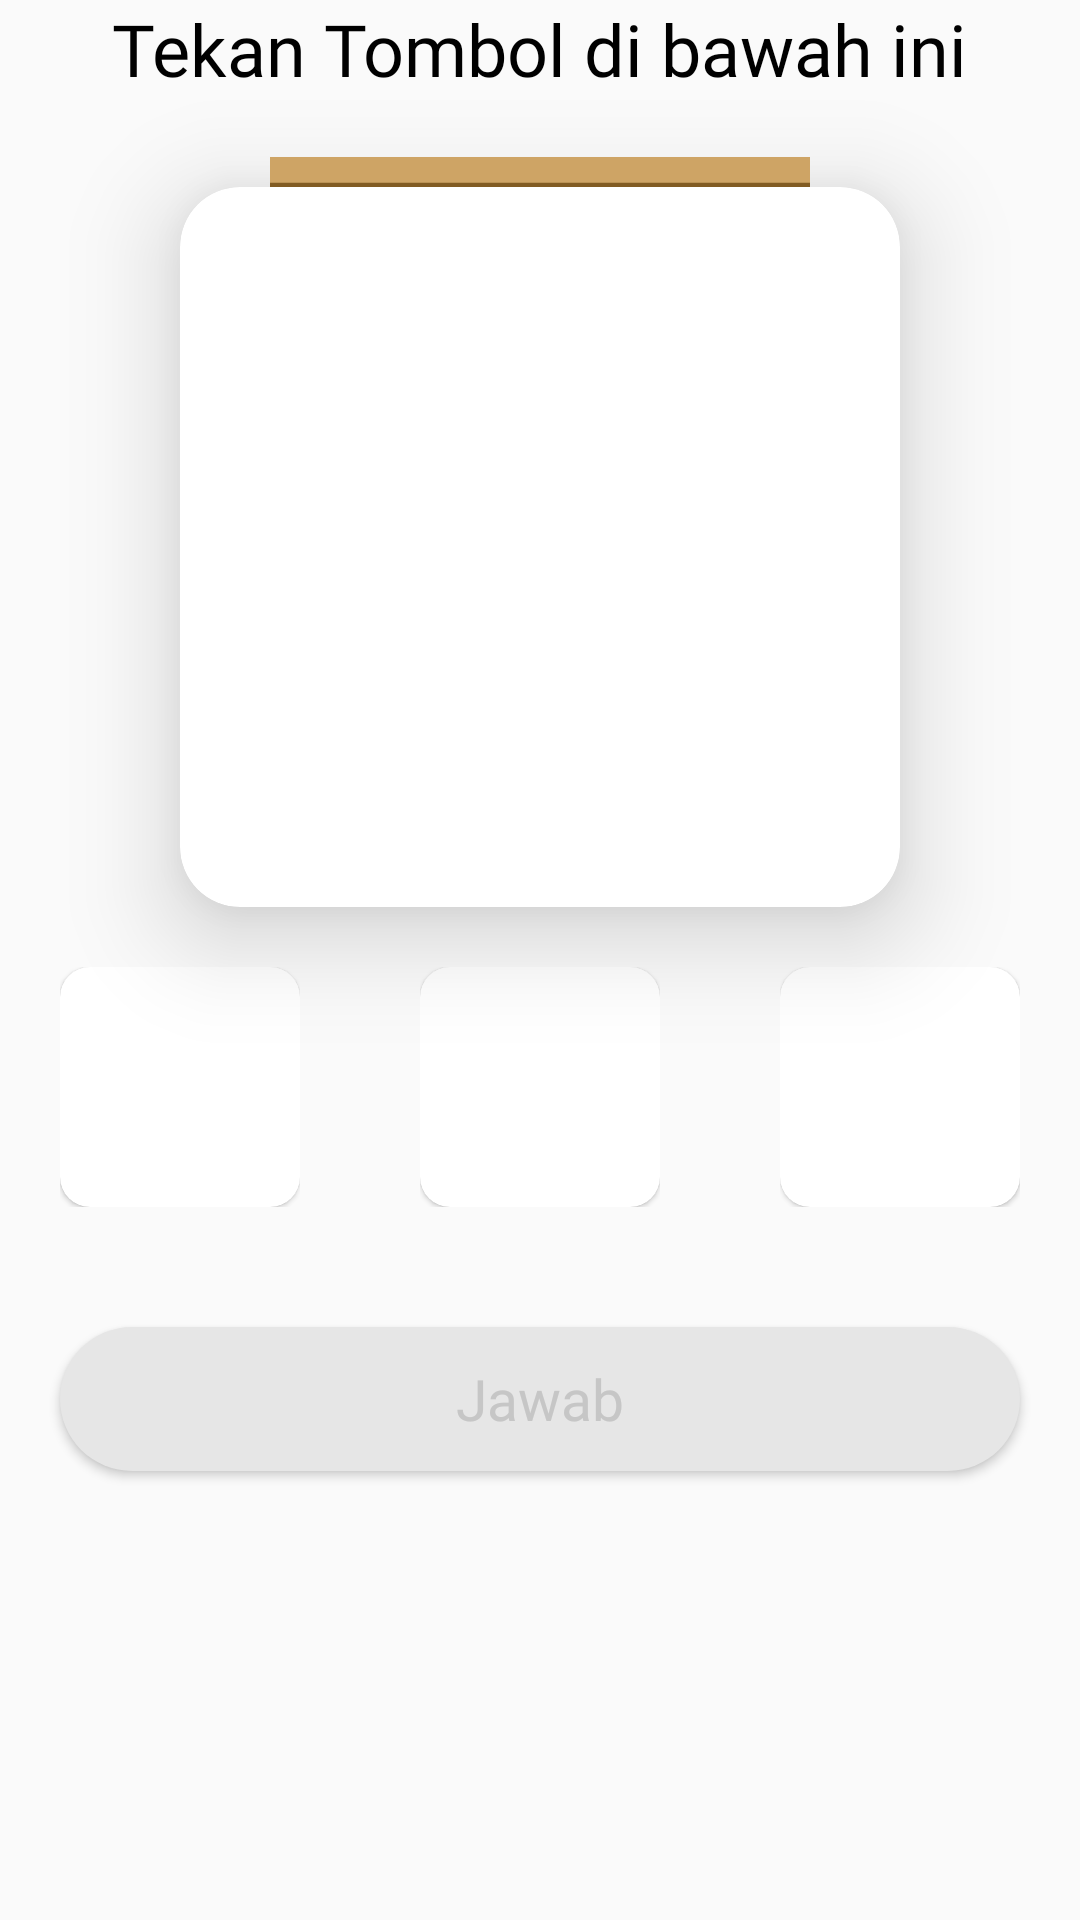

This screen was rendered from an Android layout file. Write that file and the resources it references.
<!-- AndroidManifest.xml: application theme AppTheme -->
<!-- res/layout/soal_item_container.xml -->
<?xml version="1.0" encoding="utf-8"?>
<androidx.constraintlayout.widget.ConstraintLayout xmlns:android="http://schemas.android.com/apk/res/android"
    xmlns:app="http://schemas.android.com/apk/res-auto"
    android:layout_width="match_parent"
    android:layout_height="match_parent">

    <TextView
        android:id="@+id/tv_materi_name"
        android:layout_width="wrap_content"
        android:layout_height="wrap_content"
        android:layout_marginBottom="20dp"
        android:fontFamily="@font/nunito_extrabold"
        android:text="@string/command_touch_button_label"
        android:textColor="@color/black"
        android:textSize="24sp"
        app:layout_constraintEnd_toEndOf="parent"
        app:layout_constraintStart_toStartOf="parent"
        app:layout_constraintTop_toTopOf="parent" />


    <ImageView
        android:id="@+id/imageview_header"
        android:layout_width="180dp"
        android:layout_height="10dp"
        android:layout_marginTop="20dp"
        android:elevation="22dp"
        android:scaleType="fitXY"
        android:src="@drawable/header"
        app:layout_constraintEnd_toEndOf="parent"
        app:layout_constraintStart_toStartOf="parent"
        app:layout_constraintTop_toBottomOf="@+id/tv_materi_name" />

    <androidx.cardview.widget.CardView
        android:foreground="?android:attr/selectableItemBackground"
        android:clickable="true"
        android:id="@+id/cardview_icon"
        android:layout_width="240dp"
        android:layout_height="240dp"
        android:background="@color/colorAccent"
        app:cardCornerRadius="20dp"
        app:cardElevation="20dp"

        app:layout_constraintEnd_toEndOf="parent"
        app:layout_constraintStart_toStartOf="parent"
        app:layout_constraintTop_toBottomOf="@id/imageview_header" />

    <ImageView
        android:id="@+id/imageview_question_sound"
        android:layout_width="148dp"
        android:layout_height="148dp"
        android:layout_centerHorizontal="true"
        android:layout_centerVertical="true"
        android:elevation="21dp"
        android:src="@drawable/ic_baseline_volume_up_24"
        app:layout_constraintBottom_toBottomOf="@+id/cardview_icon"
        app:layout_constraintEnd_toEndOf="@+id/cardview_icon"
        app:layout_constraintStart_toStartOf="@+id/cardview_icon"
        app:layout_constraintTop_toTopOf="@+id/cardview_icon" />

    <LinearLayout
        android:id="@+id/answer_container"
        android:layout_width="match_parent"
        android:layout_height="wrap_content"
        android:gravity="center"
        android:orientation="horizontal"
        app:layout_constraintEnd_toEndOf="parent"
        app:layout_constraintStart_toStartOf="parent"
        app:layout_constraintTop_toBottomOf="@id/cardview_icon">

        <androidx.constraintlayout.widget.ConstraintLayout
            android:id="@+id/layout_answer_choice1"
            android:layout_width="wrap_content"
            android:layout_height="wrap_content"
            android:layout_margin="20dp">

            <com.google.android.material.card.MaterialCardView
                android:theme="@style/Theme.MaterialComponents"
                app:strokeColor="@color/green"
                app:cardBackgroundColor="@color/colorAccent"
                android:foreground="?android:attr/selectableItemBackground"
                android:clickable="true"
                android:id="@+id/cardView_answer_choice1"
                android:layout_width="80dp"
                android:layout_height="80dp"
                app:cardCornerRadius="10dp"
                app:layout_constraintEnd_toEndOf="parent"
                app:layout_constraintStart_toStartOf="parent"
                app:layout_constraintTop_toTopOf="parent"
                android:focusable="true" />

            <ImageView
                android:id="@+id/imageview_answer_choice1"
                android:layout_width="48dp"
                android:layout_height="48dp"
                android:elevation="10dp"
                app:layout_constraintBottom_toBottomOf="@+id/cardView_answer_choice1"
                app:layout_constraintEnd_toEndOf="@+id/cardView_answer_choice1"
                app:layout_constraintStart_toStartOf="@+id/cardView_answer_choice1"
                app:layout_constraintTop_toTopOf="@+id/cardView_answer_choice1" />


        </androidx.constraintlayout.widget.ConstraintLayout>


        <androidx.constraintlayout.widget.ConstraintLayout
            android:id="@+id/layout_answer_choice2"
            android:layout_width="wrap_content"
            android:layout_height="wrap_content"
            android:layout_margin="20dp">

            <com.google.android.material.card.MaterialCardView
                android:theme="@style/Theme.MaterialComponents"
                app:strokeColor="@color/green"
                app:cardBackgroundColor="@color/colorAccent"
                android:foreground="?android:attr/selectableItemBackground"
                android:clickable="true"
                android:id="@+id/cardView_answer_choice2"
                android:layout_width="80dp"
                android:layout_height="80dp"
                app:cardCornerRadius="10dp"
                app:layout_constraintEnd_toEndOf="parent"
                app:layout_constraintStart_toStartOf="parent"
                app:layout_constraintTop_toTopOf="parent"
                android:focusable="true" />

            <ImageView
                android:id="@+id/imageview_answer_choice2"
                android:layout_width="48dp"
                android:layout_height="48dp"
                android:elevation="10dp"
                app:layout_constraintBottom_toBottomOf="@+id/cardView_answer_choice2"
                app:layout_constraintEnd_toEndOf="@+id/cardView_answer_choice2"
                app:layout_constraintStart_toStartOf="@+id/cardView_answer_choice2"
                app:layout_constraintTop_toTopOf="@+id/cardView_answer_choice2" />

        </androidx.constraintlayout.widget.ConstraintLayout>


        <androidx.constraintlayout.widget.ConstraintLayout
            android:id="@+id/layout_answer_choice3"
            android:layout_width="wrap_content"
            android:layout_height="wrap_content"
            android:layout_margin="20dp">

            <com.google.android.material.card.MaterialCardView
                android:theme="@style/Theme.MaterialComponents"
                app:strokeColor="@color/green"
                app:cardBackgroundColor="@color/colorAccent"
                android:foreground="?android:attr/selectableItemBackground"
                android:clickable="true"
                android:id="@+id/cardView_answer_choice3"
                android:layout_width="80dp"
                android:layout_height="80dp"
                app:cardCornerRadius="10dp"
                app:layout_constraintEnd_toEndOf="parent"
                app:layout_constraintStart_toStartOf="parent"
                app:layout_constraintTop_toTopOf="parent" />

            <ImageView
                android:id="@+id/imageview_answer_choice3"
                android:layout_width="48dp"
                android:layout_height="48dp"
                android:elevation="10dp"
                app:layout_constraintBottom_toBottomOf="@+id/cardView_answer_choice3"
                app:layout_constraintEnd_toEndOf="@+id/cardView_answer_choice3"
                app:layout_constraintStart_toStartOf="@+id/cardView_answer_choice3"
                app:layout_constraintTop_toTopOf="@+id/cardView_answer_choice3" />

        </androidx.constraintlayout.widget.ConstraintLayout>

    </LinearLayout>


    <Button
        android:id="@+id/btn_submit"
        android:layout_width="match_parent"
        android:layout_height="wrap_content"
        android:layout_marginLeft="20dp"
        android:layout_marginTop="20dp"
        android:layout_marginRight="20dp"
        android:background="@drawable/disable_button"
        android:fontFamily="@font/nunito_extrabold"
        android:text="@string/submit_label"
        android:textAllCaps="false"
        android:textColor="@color/blur"
        android:textSize="19sp"
        app:layout_constraintEnd_toEndOf="parent"
        app:layout_constraintStart_toStartOf="parent"
        app:layout_constraintTop_toBottomOf="@+id/answer_container" />

</androidx.constraintlayout.widget.ConstraintLayout>
<!-- resources referenced by this layout -->
<resources>
  <color name="black">#000000</color>
  <color name="blur">#C6C6C6</color>
  <color name="colorAccent">#FFFFFF</color>
  <color name="green">#ADC865</color>
  <!-- drawable disable_button (drawable) -->
  <?xml version="1.0" encoding="utf-8"?>
  <shape xmlns:android="http://schemas.android.com/apk/res/android">
      <corners android:radius="24dp" />
      <solid android:color="#E6E6E6" />
  </shape>
  <!-- drawable header (drawable) -->
  <vector xmlns:android="http://schemas.android.com/apk/res/android"
      android:width="412dp"
      android:height="29dp"
      android:viewportWidth="412"
      android:viewportHeight="29">
    <path
        android:pathData="M0,4h412v25h-412z"
        android:fillColor="#815b22"/>
    <path
        android:pathData="M0,0h412v25h-412z"
        android:fillColor="#cea465"/>
  </vector>
  <string name="command_touch_button_label">Tekan Tombol di bawah ini</string>
  <string name="submit_label">Jawab</string>
  <style name="AppTheme" parent="Theme.AppCompat.Light.NoActionBar">
          
          <item name="colorPrimary">@color/colorPrimary</item>
          <item name="colorPrimaryDark">@color/colorPrimaryDark</item>
          <item name="colorAccent">@color/colorAccent</item>
      </style>
  <color name="colorPrimary">#89D5C9</color>
  <color name="colorPrimaryDark">#000000</color>
</resources>
